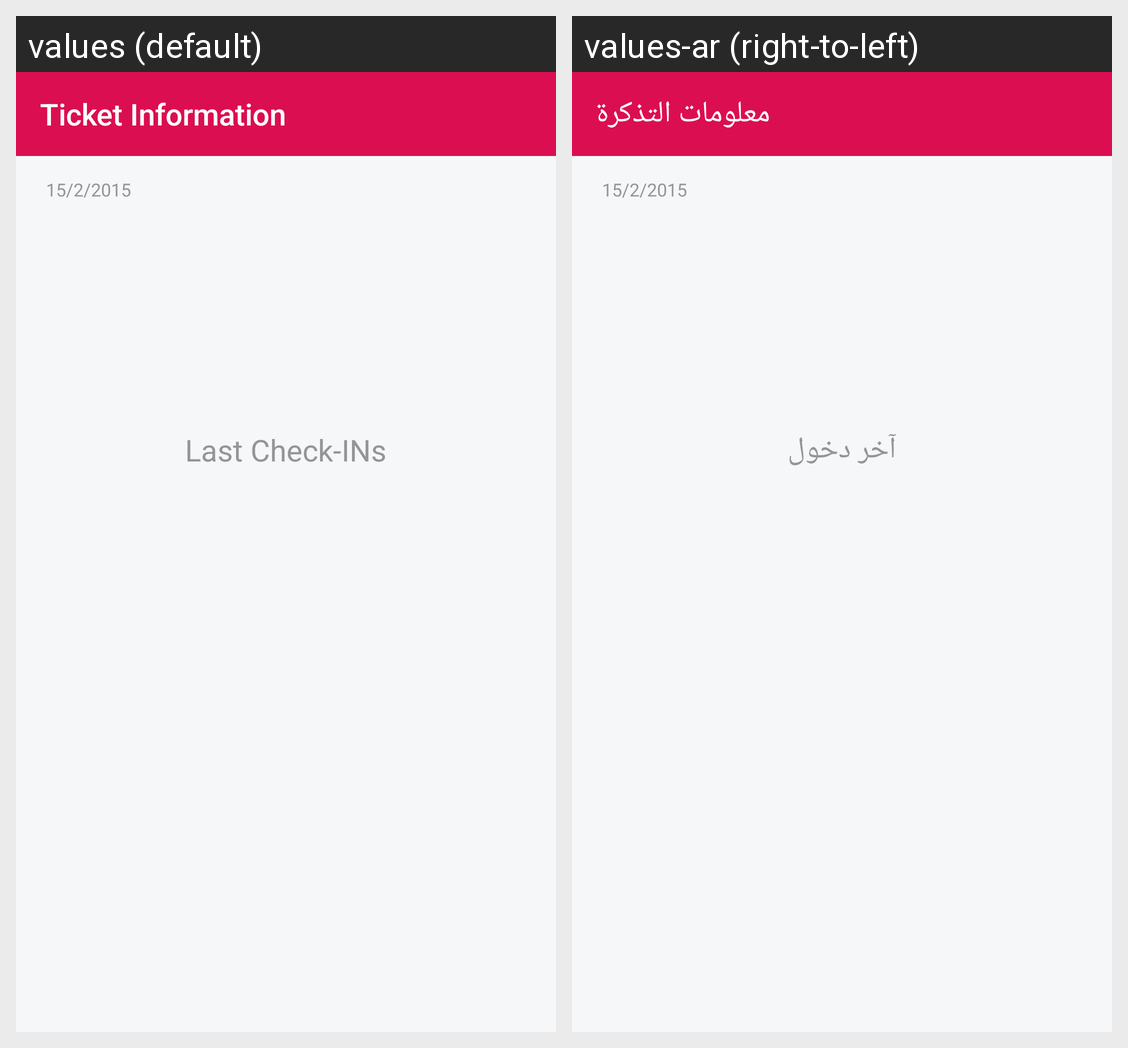

The Android screen above is rendered under two locales of the same app. Produce the string resources it draws, with the default and per-locale values.
Android screen res/layout/ticket_info_activity.xml rendered under 2 locales, left to right: values (default), values-ar (right-to-left). Device: Nexus 5 (rendered at 1080×1920; each locale shown at half size, 540×960, under a caption strip naming it); theme AppTheme.
Strings drawn on this screen, with the default value and each locale's value (text and hints the layout hard-codes, and strings that could not be matched under every locale, appear in the picture but are not listed):

last_check_ins
  values: Last Check-INs
  values-ar: آخر دخول

ticket_info_activity_title
  values: Ticket Information
  values-ar: معلومات التذكرة
